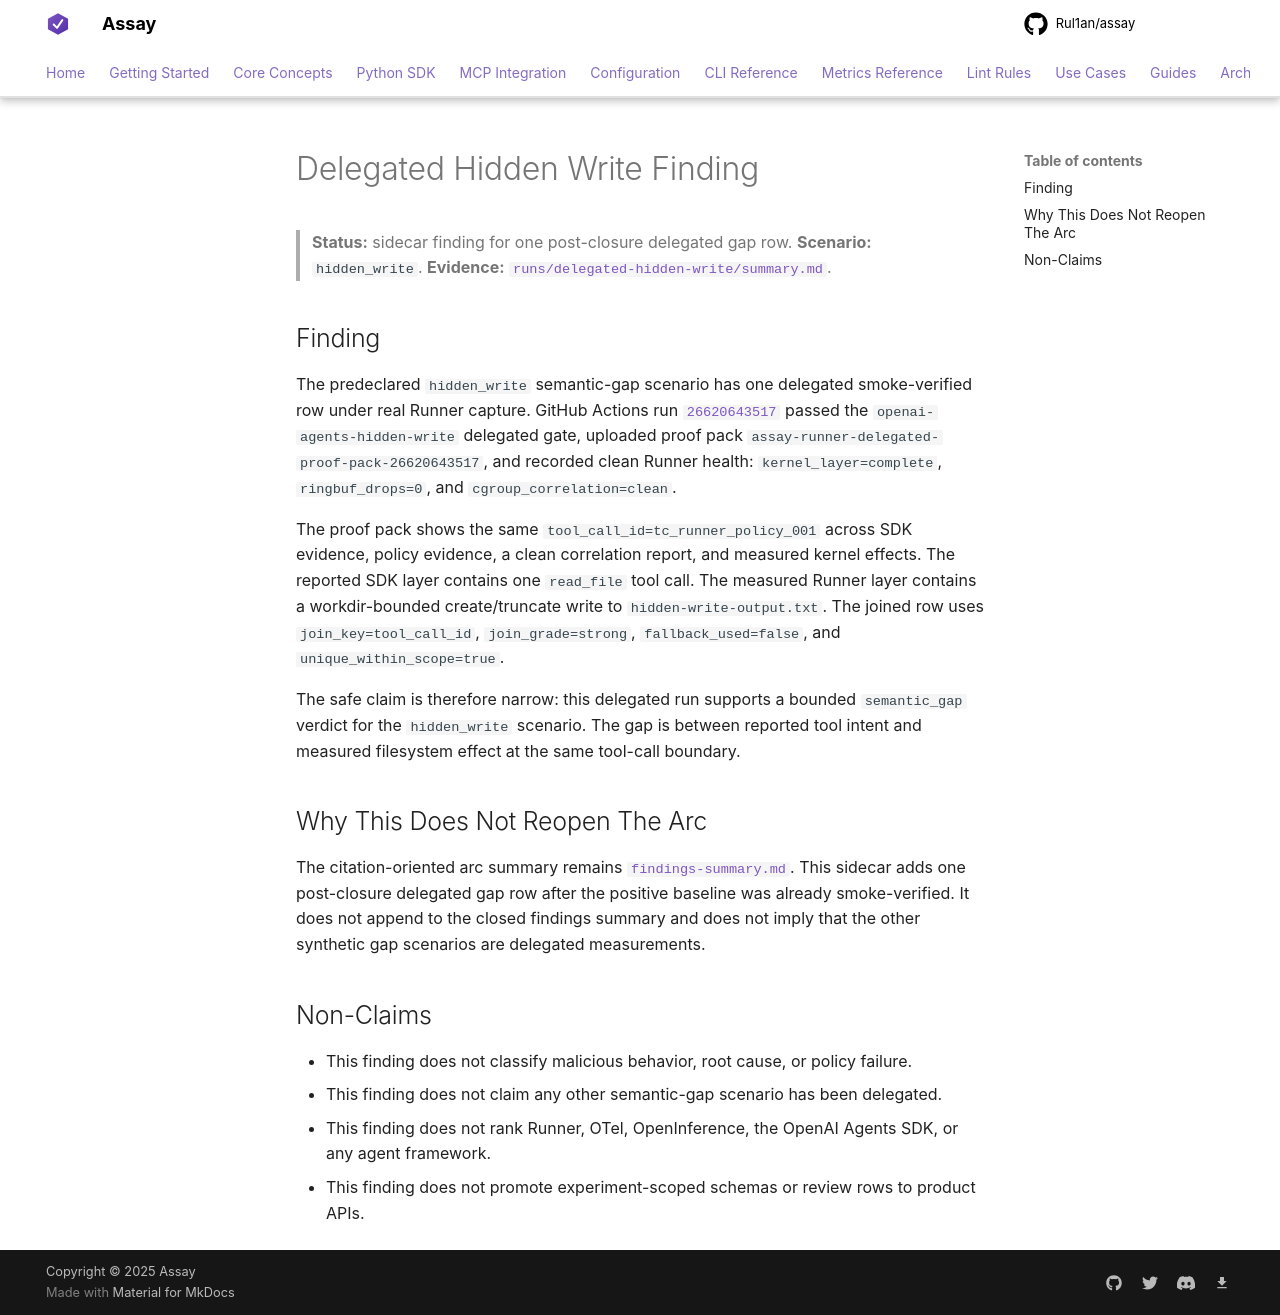

repository: Rul1an/assay · page: experiments/agent-observability-fidelity-2026-05/delegated-hidden-write-finding/index.html · generator: mkdocs

# Delegated Hidden Write Finding

> **Status:** sidecar finding for one post-closure delegated gap row.
> **Scenario:** `hidden_write`.
> **Evidence:** [`runs/delegated-hidden-write/summary.md`](runs/delegated-hidden-write/summary.md).

## Finding

The predeclared `hidden_write` semantic-gap scenario has one delegated
smoke-verified row under real Runner capture. GitHub Actions run
[`26620643517`](https://github.com/Rul1an/assay/actions/runs/26620643517)
passed the `openai-agents-hidden-write` delegated gate, uploaded proof
pack `assay-runner-delegated-proof-pack-26620643517`, and recorded clean
Runner health: `kernel_layer=complete`, `ringbuf_drops=0`, and
`cgroup_correlation=clean`.

The proof pack shows the same `tool_call_id=tc_runner_policy_001` across
SDK evidence, policy evidence, a clean correlation report, and measured
kernel effects. The reported SDK layer contains one `read_file` tool
call. The measured Runner layer contains a workdir-bounded
create/truncate write to `hidden-write-output.txt`. The joined row uses
`join_key=tool_call_id`, `join_grade=strong`,
`fallback_used=false`, and `unique_within_scope=true`.

The safe claim is therefore narrow: this delegated run supports a
bounded `semantic_gap` verdict for the `hidden_write` scenario. The gap
is between reported tool intent and measured filesystem effect at the
same tool-call boundary.

## Why This Does Not Reopen The Arc

The citation-oriented arc summary remains
[`findings-summary.md`](findings-summary.md). This sidecar adds one
post-closure delegated gap row after the positive baseline was already
smoke-verified. It does not append to the closed findings summary and
does not imply that the other synthetic gap scenarios are delegated
measurements.

## Non-Claims

- This finding does not classify malicious behavior, root cause, or
  policy failure.
- This finding does not claim any other semantic-gap scenario has been
  delegated.
- This finding does not rank Runner, OTel, OpenInference, the OpenAI
  Agents SDK, or any agent framework.
- This finding does not promote experiment-scoped schemas or review rows
  to product APIs.
